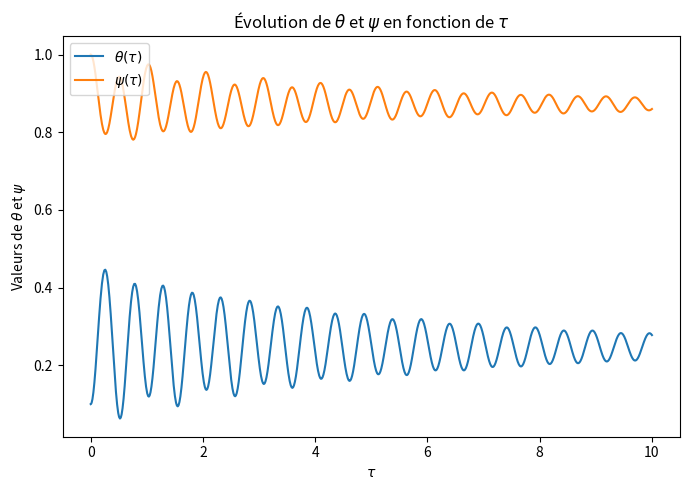

The matplotlib source for this figure:
# Projet Modelling and System Analysis

# Import de librairies
import numpy as np
from scipy.integrate import solve_ivp
import matplotlib.pyplot as plt

# Précision

précision_relative = 1e-6
précision_absolue = 1e-8

# Durée de la simulation
duréeSimulation = 10

# Conditions initiales 
theta = 0.1
psi = 1
vitesseDeRotation = 0
vitesseDeVariabilitéDuRapportDeLongueur = 0



# Définition de la fonction 
def fonction_epsilon(sigma, y3, xi, alpha, y1):
    epsilon = 1 - sigma/np.sqrt(y3**2 + xi**2 + alpha**2 - 2 * xi * y3 * np.sin(y1) - 2 * alpha * xi * np.cos(y1))
    return epsilon

# Définition de la fonction que solve_ivp va utiliser 
def systeme_4_equations(tau, U):
    y1, y2, y3, y4 = U

    # Choix des valeurs de paramètres adimensionnels
    gamma = 1
    mu = 1
    xi = 1
    lambdA = 0
    nu = 1
    sigma = 0.5
    alpha = 1
    delta = 1
    eta = 1

    pi = np.pi

    # Ecriture des 4 équations différentielles
    dy1_dtau = y2
    dy2_dtau = fonction_epsilon(sigma,y3, xi, alpha, y1) * 4 * pi**2 * delta * eta/sigma * (y3 * np.cos(y1) - alpha * np.sin(y1)) - 4 * pi**2 * np.sin(y1)
    dy3_dtau = y4
    dy4_dtau = 1 / (mu**2) * 4 * pi**2 * (1 - y3 - lambdA) - 1 / (gamma**2) * fonction_epsilon(sigma, y3, xi, alpha, y1) * 4 * pi**2 * (y3 - xi * np.sin(y1)) - nu * y4

    return(dy1_dtau, dy2_dtau, dy3_dtau, dy4_dtau)

# Définition des conditions initiales 
U0 = [theta, vitesseDeRotation, psi, vitesseDeVariabilitéDuRapportDeLongueur]

# Intervalle de temps (durée de la simulation)
t_span = (0, duréeSimulation)

solution = solve_ivp(
    systeme_4_equations, 
    t_span, 
    U0, 
    method='RK45', 
    rtol=précision_relative, 
    atol=précision_absolue
)



temps = solution.t
y1_sol = solution.y[0]
y2_sol = solution.y[1]
y3_sol = solution.y[2]
y4_sol = solution.y[3]


# Graphique : theta et psi en fonction de tau
plt.figure(figsize=(7, 5))

plt.plot(temps, y1_sol, label=r"$\theta(\tau)$", color="tab:blue")
plt.plot(temps, y3_sol, label=r"$\psi(\tau)$", color="tab:orange")

plt.xlabel(r"$\tau$")
plt.ylabel("Valeurs de " + r"$\theta$" + " et " + r"$\psi$")
plt.title(r"Évolution de $\theta$ et $\psi$ en fonction de $\tau$")
plt.legend(loc="upper left")

plt.tight_layout()


plt.savefig("resultats_simulation.png"); plt.show()   



# obligé de mettre ca à cause de ubuntu mdr :)
